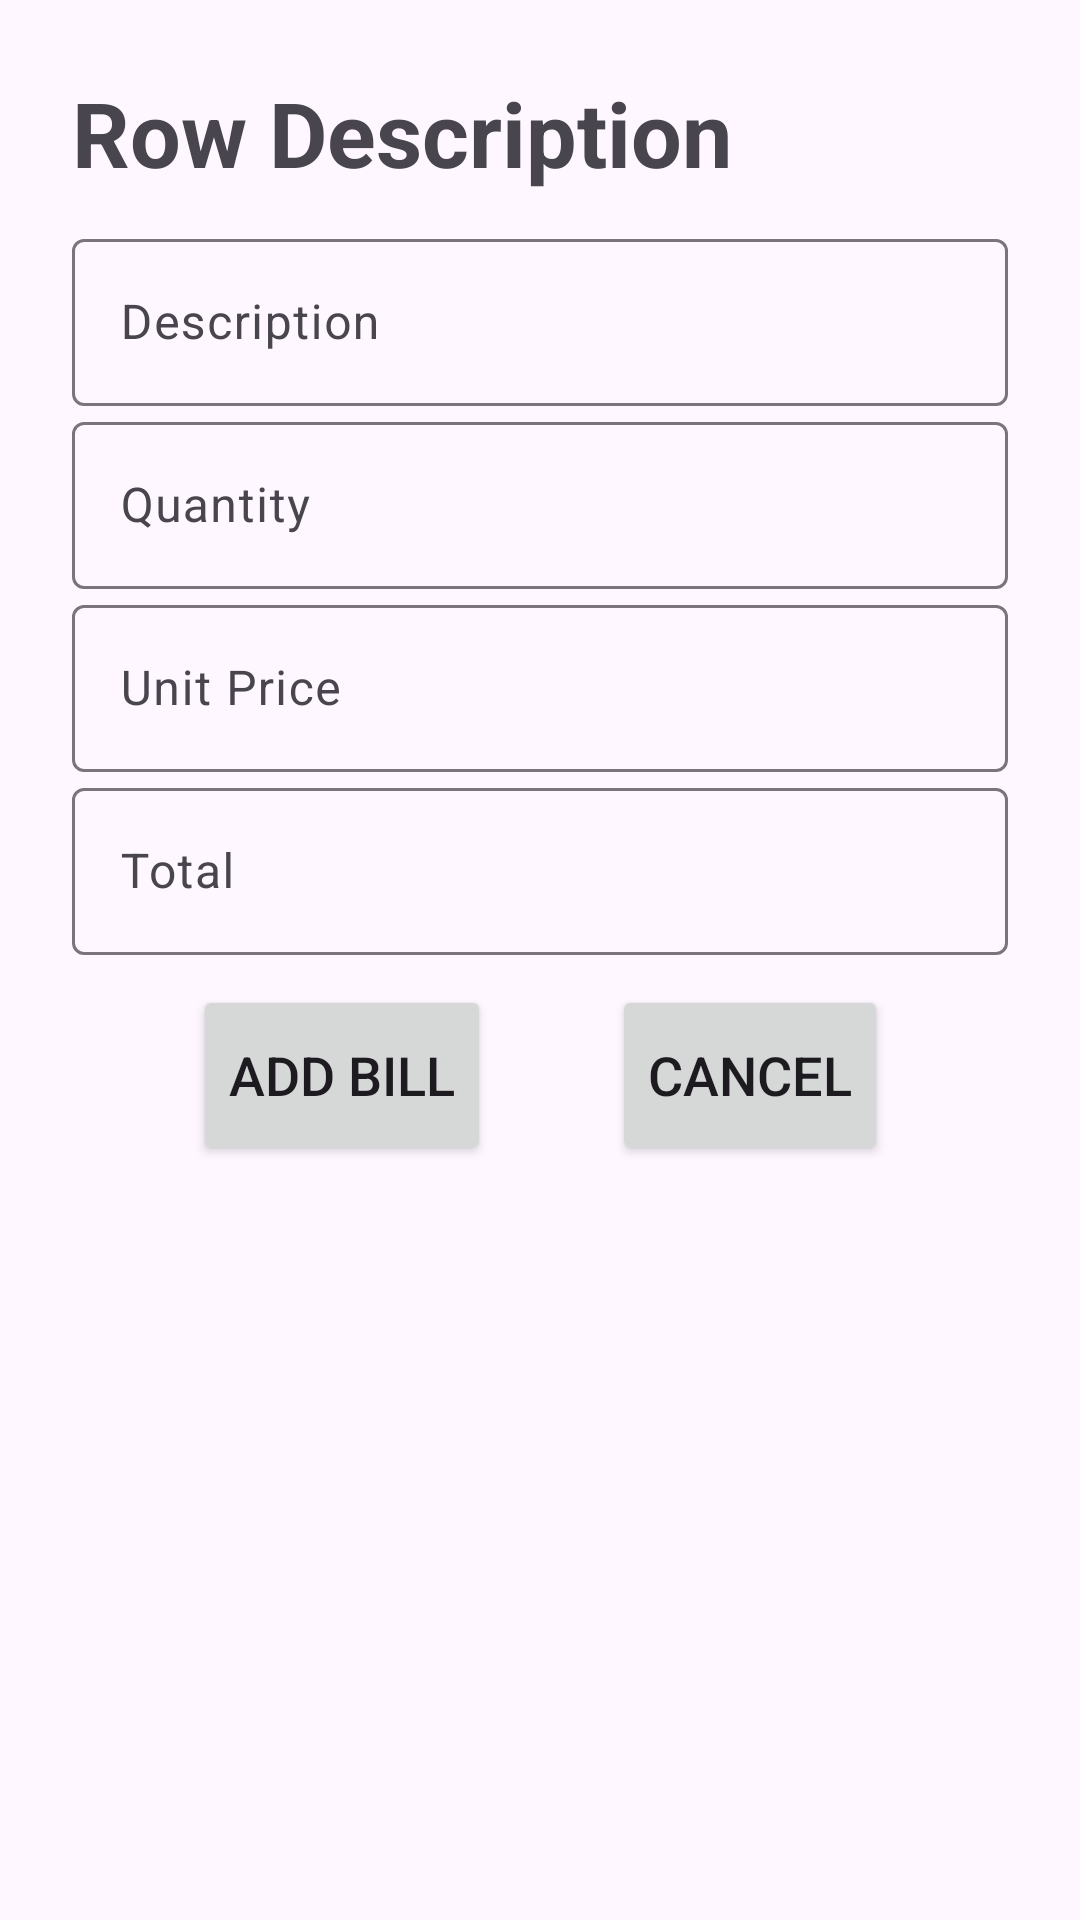

Here is an Android app screen rendered from its layout file. Give the layout XML and the strings, colors and styles it references.
<!-- AndroidManifest.xml: application theme Theme.BillGenerator -->
<!-- res/layout/fragment_row_input.xml -->
<?xml version="1.0" encoding="utf-8"?>
<layout>

    <FrameLayout xmlns:android="http://schemas.android.com/apk/res/android"
        xmlns:app="http://schemas.android.com/apk/res-auto"
        xmlns:tools="http://schemas.android.com/tools"
        android:layout_width="match_parent"
        android:layout_height="match_parent"
        tools:context=".ui.fragment.RowInputFragment">

        <LinearLayout
            android:layout_width="match_parent"
            android:layout_height="wrap_content"
            android:layout_gravity="center_horizontal"
            android:orientation="vertical"
            android:padding="24dp"
            app:layout_constraintEnd_toEndOf="parent"
            app:layout_constraintStart_toStartOf="parent"
            app:layout_constraintTop_toTopOf="parent">

            <TextView
                android:id="@+id/loginText"
                android:layout_width="match_parent"
                android:layout_height="wrap_content"
                android:layout_marginBottom="10dp"
                android:text="Row Description"
                android:textSize="30sp"
                android:textStyle="bold" />

            <com.google.android.material.textfield.TextInputLayout
                android:id="@+id/billDescription"
                android:layout_width="match_parent"
                android:layout_height="wrap_content"
                android:hint="Description">

                <com.google.android.material.textfield.TextInputEditText
                    android:id="@+id/billDescriptionText"
                    android:layout_width="match_parent"
                    android:layout_height="wrap_content" />

            </com.google.android.material.textfield.TextInputLayout>

            <com.google.android.material.textfield.TextInputLayout
                android:id="@+id/billQuantity"
                android:layout_width="match_parent"
                android:layout_height="wrap_content"
                android:hint="Quantity">

                <com.google.android.material.textfield.TextInputEditText
                    android:id="@+id/billQuantityText"
                    android:layout_width="match_parent"
                    android:layout_height="wrap_content"
                    android:inputType="number" />

            </com.google.android.material.textfield.TextInputLayout>

            <com.google.android.material.textfield.TextInputLayout
                android:id="@+id/billUnitPrice"
                android:layout_width="match_parent"
                android:layout_height="wrap_content"
                android:hint="Unit Price">

                <com.google.android.material.textfield.TextInputEditText
                    android:id="@+id/billUnitPriceText"
                    android:layout_width="match_parent"
                    android:layout_height="wrap_content"
                    android:inputType="number" />

            </com.google.android.material.textfield.TextInputLayout>

            <com.google.android.material.textfield.TextInputLayout
                android:id="@+id/billTotal"
                android:layout_width="match_parent"
                android:layout_height="wrap_content"
                android:hint="Total">

                <com.google.android.material.textfield.TextInputEditText
                    android:id="@+id/billTotalText"
                    android:layout_width="match_parent"
                    android:layout_height="wrap_content"
                    android:inputType="number" />

            </com.google.android.material.textfield.TextInputLayout>

            <LinearLayout
                android:layout_width="match_parent"
                android:layout_height="wrap_content"
                android:layout_marginTop="10dp"
                android:gravity="center"
                android:orientation="horizontal">

                <View
                    android:layout_width="wrap_content"
                    android:layout_height="0dp"
                    android:layout_weight="1" />

                <Button
                    android:id="@+id/billAddButton"
                    android:layout_width="wrap_content"
                    android:layout_height="60dp"
                    android:text="Add Bill"
                    android:textSize="18sp"
                    app:cornerRadius="20dp" />

                <View
                    android:layout_width="wrap_content"
                    android:layout_height="0dp"
                    android:layout_weight="1" />


                <Button
                    android:id="@+id/billCancelButton"
                    android:layout_width="wrap_content"
                    android:layout_height="60dp"
                    android:text="Cancel"
                    android:textSize="18sp"
                    app:cornerRadius="20dp" />

                <View
                    android:layout_width="wrap_content"
                    android:layout_height="0dp"
                    android:layout_weight="1" />

            </LinearLayout>


        </LinearLayout>


    </FrameLayout>
</layout>
<!-- resources referenced by this layout -->
<resources>
  <style name="Theme.BillGenerator" parent="Base.Theme.BillGenerator" />
  <style name="Base.Theme.BillGenerator" parent="Theme.Material3.DayNight">
          
          
      </style>
</resources>
